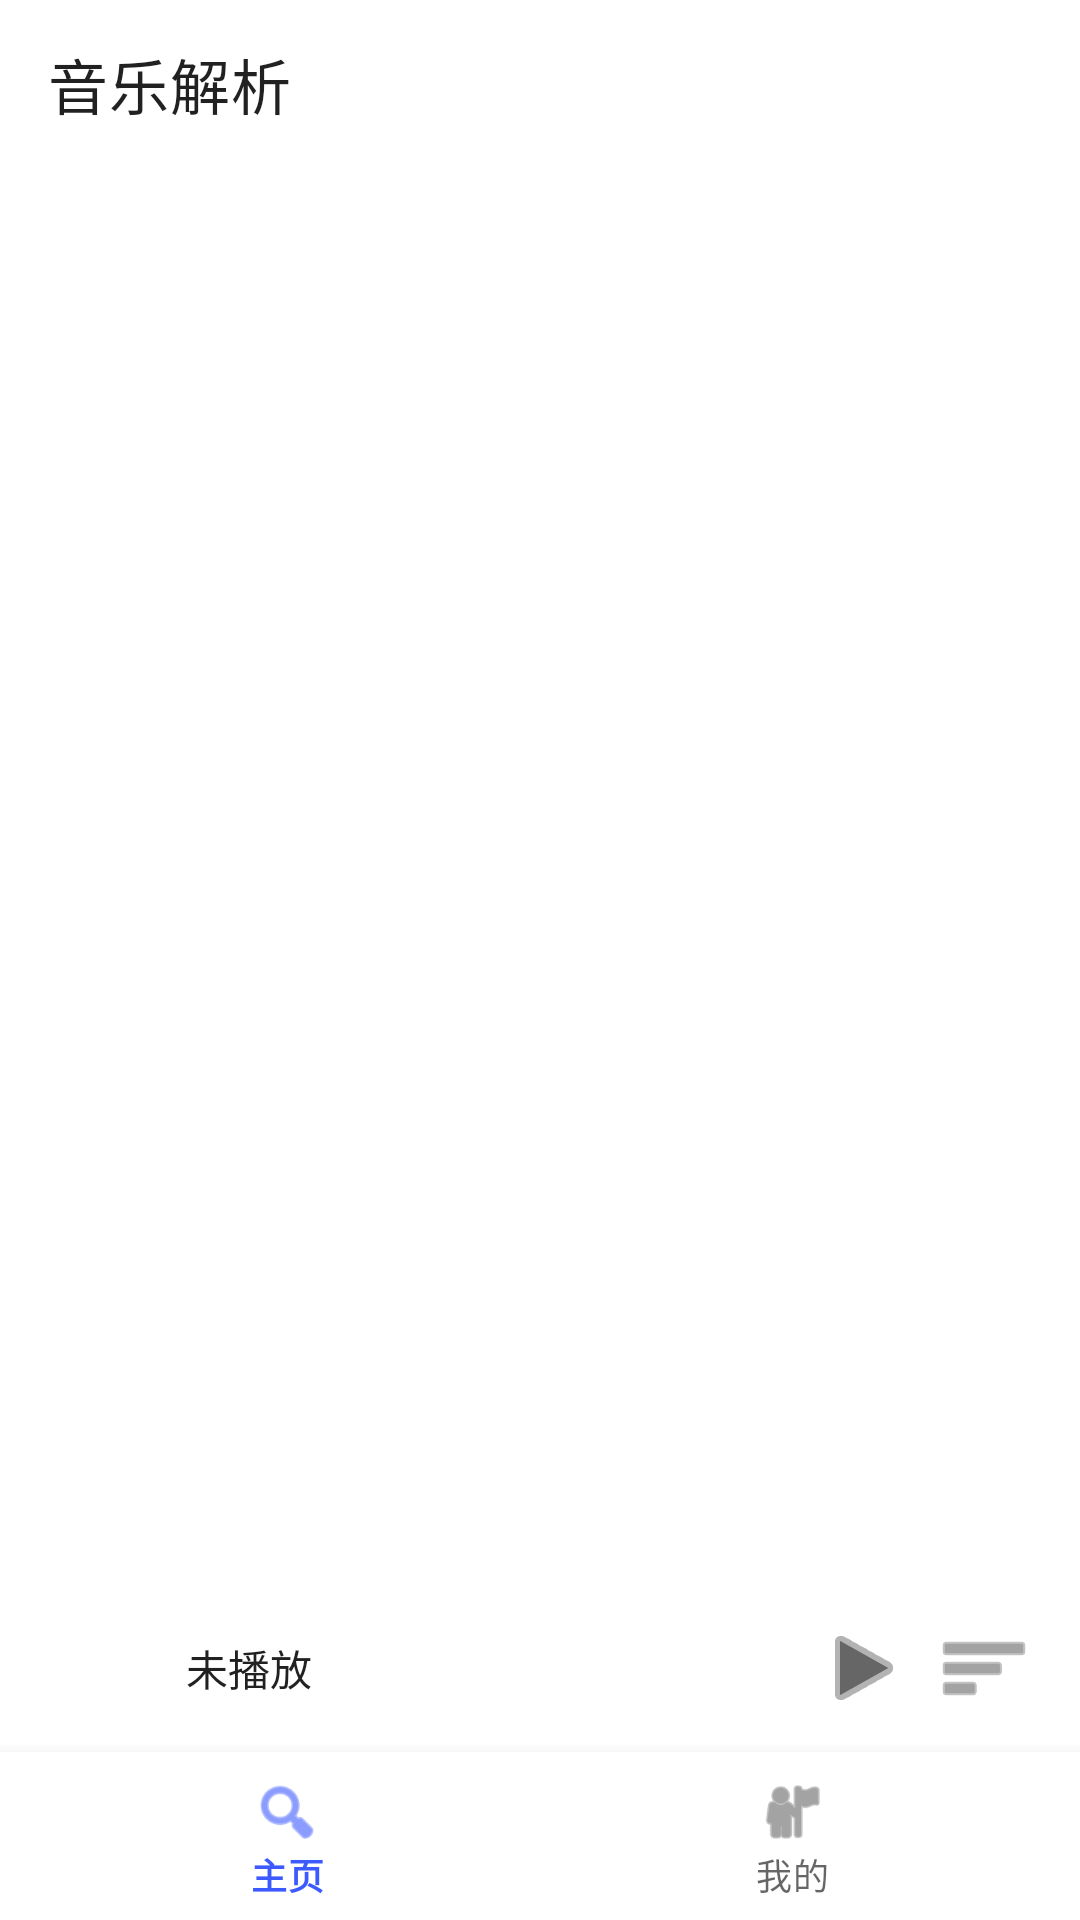

The Android layout XML behind this screen, and the referenced resources:
<!-- AndroidManifest.xml: application theme Theme.NostalgiaAI -->
<!-- res/layout/activity_music.xml -->
<?xml version="1.0" encoding="utf-8"?>
<androidx.coordinatorlayout.widget.CoordinatorLayout xmlns:android="http://schemas.android.com/apk/res/android"
    xmlns:app="http://schemas.android.com/apk/res-auto"
    android:layout_width="match_parent"
    android:layout_height="match_parent">

    <com.google.android.material.appbar.MaterialToolbar
        android:id="@+id/toolbar"
        android:layout_width="match_parent"
        android:layout_height="wrap_content"
        app:title="音乐解析" />

    <FrameLayout
        android:id="@+id/container"
        android:layout_width="match_parent"
        android:layout_height="match_parent"
        android:layout_marginTop="?attr/actionBarSize"
        android:layout_marginBottom="112dp" />

    
    <LinearLayout
        android:id="@+id/playerBar"
        android:layout_width="match_parent"
        android:layout_height="56dp"
        android:layout_gravity="bottom"
        android:layout_marginBottom="56dp"
        android:orientation="horizontal"
        android:gravity="center_vertical"
        android:paddingLeft="12dp"
        android:paddingRight="12dp"
        android:background="?android:attr/windowBackground">

        <ImageView
            android:id="@+id/imgCover"
            android:layout_width="40dp"
            android:layout_height="40dp"
            android:background="@drawable/bg_music_cover_dot"
            android:scaleType="centerCrop"
            android:contentDescription="封面" />

        <TextView
            android:id="@+id/tvNowPlaying"
            android:layout_width="0dp"
            android:layout_height="wrap_content"
            android:layout_marginStart="10dp"
            android:layout_weight="1"
            android:maxLines="1"
            android:ellipsize="end"
            android:text="未播放"
            android:textColor="?android:attr/textColorPrimary" />

        <androidx.appcompat.widget.AppCompatImageButton
            android:id="@+id/btnPlayPause"
            android:layout_width="40dp"
            android:layout_height="40dp"
            android:background="@android:color/transparent"
            android:contentDescription="播放/暂停"
            app:srcCompat="@android:drawable/ic_media_play"
            app:tint="?attr/colorControlNormal" />

        <androidx.appcompat.widget.AppCompatImageButton
            android:id="@+id/btnQueue"
            android:layout_width="40dp"
            android:layout_height="40dp"
            android:background="@android:color/transparent"
            android:contentDescription="播放列表"
            app:srcCompat="@android:drawable/ic_menu_sort_by_size"
            app:tint="?attr/colorControlNormal" />
    </LinearLayout>

    <com.google.android.material.bottomnavigation.BottomNavigationView
        android:id="@+id/bottomNav"
        android:layout_width="match_parent"
        android:layout_height="56dp"
        android:layout_gravity="bottom"
        app:menu="@menu/menu_music_bottom" />

</androidx.coordinatorlayout.widget.CoordinatorLayout>
<!-- resources referenced by this layout -->
<resources>
  <style name="Theme.NostalgiaAI" parent="Theme.MaterialComponents.DayNight.NoActionBar">
          <item name="colorPrimary">@color/md_theme_light_primary</item>
          <item name="colorOnPrimary">@color/md_theme_light_onPrimary</item>
          <item name="android:windowBackground">@color/md_theme_light_background</item>
          <item name="android:textColor">@color/md_theme_light_onBackground</item>
          <item name="android:statusBarColor">@android:color/transparent</item>
          <item name="android:windowLightStatusBar" tools:targetApi="m">true</item>
      </style>
  <color name="md_theme_light_primary">#3D5AFE</color>
  <color name="md_theme_light_onPrimary">#FFFFFF</color>
  <color name="md_theme_light_background">#FFFFFF</color>
  <color name="md_theme_light_onBackground">#111111</color>
</resources>
